Run: headless pygame with SDL's dummy video driver; simulated clock (each Clock.tick advances the game by its frame time, no real sleeping); random seed 0; keys injected as events and as key.get_pressed() state; mouse plan: one left click at the window centre at the start of phase 2, then a move to the lower-right quarter at the start of phase 3.
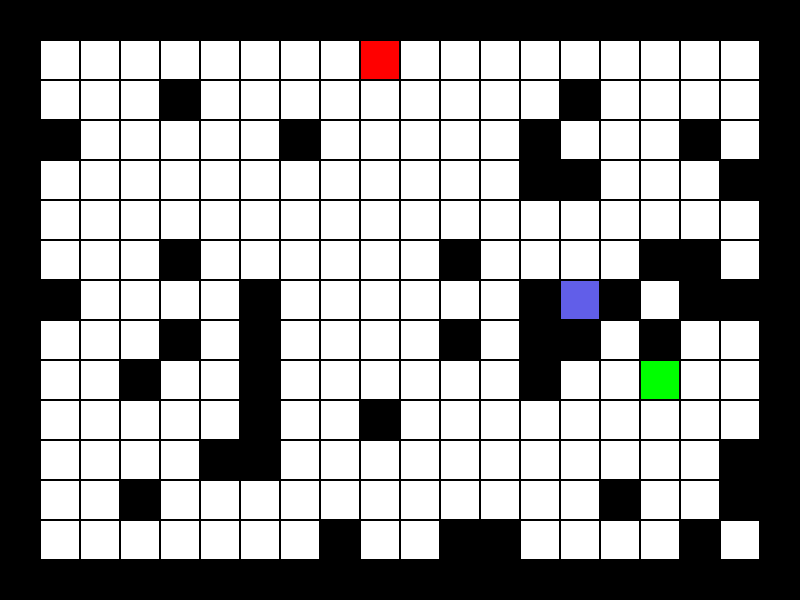
Frame 1 of 4 · flips 1–60 · no input
Frame 2 of 4 · flips 61–180 · clicked the window centre · tapped SPACE, RETURN · held RIGHT (→), D · screen unchanged from frame 1, image omitted
Frame 3 of 4 · flips 181–300 · moved the mouse to the lower-right quarter · held DOWN (↓), S · screen unchanged from frame 2, image omitted
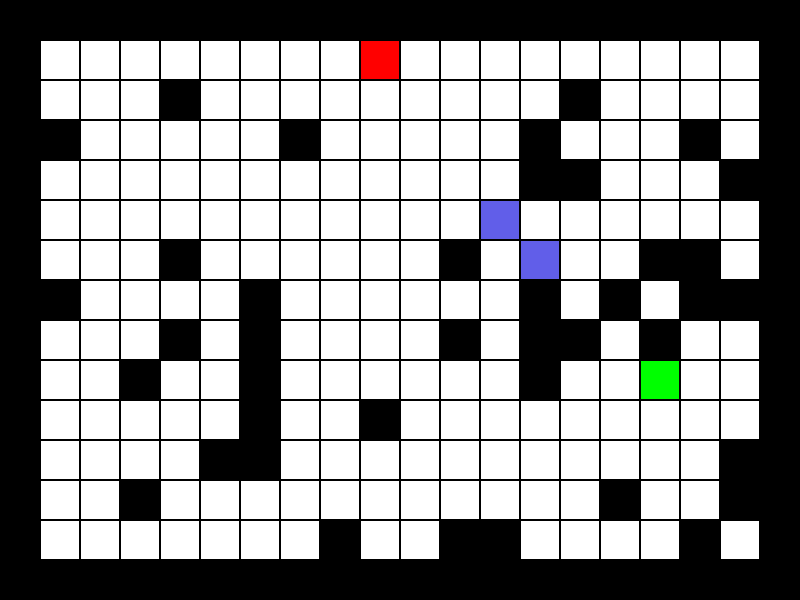
Frame 4 of 4 · flips 301–420 · held LEFT (←), A, UP (↑), W

The pygame program that drew these frames:

import pygame, sys, copy, random

# Constantes
CELL_SIZE = 40
WALL_COLOR = (0, 0, 0)  # Cor das paredes
PATH_COLOR = (255, 255, 255)  # Cor dos caminhos
DESTINATION_COLOR = (255, 0, 0)  # Cor do ponto de destino
PLAYER_COLOR = (97, 94, 233)  # Cor do jogador
MONSTER_COLOR = (0, 255, 0)  # Cor do jogador
BACKGROUND = (255,255,255) # Cor do Background
FPS = 60 # FPS do jogo

ROWS = 15
COLS = 20

# Representação do labirinto
maze = [
    [1, 1, 1, 1, 1, 1, 1, 1],
    [1, 0, 0, 0, 1, 0, 3, 1],
    [1, 0, 1, 0, 0, 0, 1, 1],
    [1, 0, 1, 1, 1, 0, 0, 1],
    [1, 0, 0, 0, 0, 1, 0, 1],
    [1, 1, 1, 1, 0, 2, 0, 1],
    [1, 1, 1, 1, 1, 1, 1, 1]
]

SCREEN_WIDTH = ROWS * CELL_SIZE # Largura da tela
SCREEN_HEIGHT = COLS * CELL_SIZE # Altura da tela

# Gerando o labirinto automático
def generate_maze(rows, cols):
    # Inicialize uma matriz vazia
    maze = [[0] * cols for _ in range(rows)]
    
    # Adicionando paredes externas
    for i in range(rows):
        maze[i][0] = 1
        maze[i][cols - 1] = 1
    for j in range(cols):
        maze[0][j] = 1
        maze[rows - 1][j] = 1

    # Posicionando o jogador 3 e o ponto de saída 2 em lugar aleatório
    player_row = random.randint(1, rows - 2)
    player_col = random.randint(1, cols - 2)
    maze[player_row][player_col] = 3
    
    exit_row = random.randint(1, rows - 2)
    exit_col = random.randint(1, cols - 2)

    monster_row = random.randint(1, rows - 2)
    monster_col = random.randint(1, cols - 2)

    # Certificando que o jogador e a saída não estão na mesma posição
    while exit_row == player_row and exit_col == player_col:
        exit_row = random.randint(1, rows - 2)
        exit_col = random.randint(1, cols - 2)
    maze[exit_row][exit_col] = 2

    # Certificando que o monstro não esta na mesma posição do jogador e saída
    while (monster_row == player_row and monster_row == exit_row) and (monster_col == exit_col and monster_col == player_col):
        monster_row = random.randint(1, rows - 2)
        monster_col = random.randint(1, cols - 2)
    maze[monster_row][monster_col] = 4

    # Adicionando pareces aleatórias
    for i in range(1, rows - 1):
        for j in range(1, cols - 1):
            if maze[i][j] == 0:
                # Probabilidade de adicionar uma parede
                if random.random() < 0.2:
                    maze[i][j] = 1
    return maze

# Função para desenhar o labirinto
def draw_maze(screen, maze):    
    for y, row in enumerate(maze):
        for x, cell in enumerate(row):
            if cell == 1:
                color = WALL_COLOR
            elif cell == 0:
                color = PATH_COLOR
            elif cell == 2:
                color = DESTINATION_COLOR
            elif cell == 3:
                color = PLAYER_COLOR
            elif cell == 4:
                color = MONSTER_COLOR
            pygame.draw.rect(screen, color, (x * CELL_SIZE, y * CELL_SIZE, CELL_SIZE, CELL_SIZE))
            pygame.draw.rect(screen, (0,0,0), (x * CELL_SIZE, y * CELL_SIZE, CELL_SIZE, CELL_SIZE), 1)

# Classe Player
class Player(pygame.sprite.Sprite):
    def __init__(self):
        super().__init__()
        self.image = pygame.Surface((CELL_SIZE, CELL_SIZE))
        self.image.fill(PLAYER_COLOR)
        self.rect = self.image.get_rect()


def find_number_position(maze, number):
    for i in range(len(maze)):
        for j in range(len(maze[i])):
            if maze[i][j] == number:
                return i, j
    return None

def input_move_player(maze, win):
    keys = pygame.key.get_pressed()
    position_player = find_number_position(maze,3)
    if keys[pygame.K_LEFT]:
        next_position = (position_player[0], position_player[1] - 1)
        if maze[next_position[0]][next_position[1]] == 0:            
            maze[next_position[0]][next_position[1]] = 3
            maze[position_player[0]][position_player[1]] = 0                      
    if keys[pygame.K_RIGHT]:
        next_position = (position_player[0], position_player[1] + 1)
        if maze[next_position[0]][next_position[1]] == 0:
            maze[next_position[0]][next_position[1]] = 3
            maze[position_player[0]][position_player[1]] = 0
    if keys[pygame.K_UP]:
        next_position = (position_player[0] - 1, position_player[1])
        if maze[next_position[0]][next_position[1]] == 0:
            maze[next_position[0]][next_position[1]] = 3
            maze[position_player[0]][position_player[1]] = 0
    if keys[pygame.K_DOWN]:
        next_position = (position_player[0] + 1, position_player[1])
        if maze[next_position[0]][next_position[1]] == 0:
            maze[next_position[0]][next_position[1]] = 3
            maze[position_player[0]][position_player[1]] = 0

    if maze[next_position[0]][next_position[1]] == 2:
            maze[next_position[0]][next_position[1]] = 3 
            maze[position_player[0]][position_player[1]] = 0 
            win = True

    return win
            

# Função para exibir uma mensagem e um botão "OK" no centro da tela
def show_message(screen, message):    
    # Cor de fundo transparente
    background_color = (0,0,0,128)
    screen.fill(background_color)

    font = pygame.font.Font(None, 36)
    text = font.render(message, True, (0,0,255))
    text_rect = text.get_rect(center=(SCREEN_WIDTH // 2 + CELL_SIZE * 2, SCREEN_HEIGHT // 2 - CELL_SIZE * 2))

    button_text = font.render("OK", True, (255,255,255))
    button_text_rect = button_text.get_rect(center=(SCREEN_WIDTH // 2 + CELL_SIZE * 2, SCREEN_HEIGHT // 2 - CELL_SIZE * 2 + 80))
    
    button = pygame.Rect(SCREEN_WIDTH // 2 + CELL_SIZE * 2 - 50, SCREEN_HEIGHT // 2 - CELL_SIZE * 2 + 50, 100, 50)
    pygame.draw.rect(screen, (0,255,0), button)

    screen.blit(text, text_rect)
    screen.blit(button_text, button_text_rect)

    pygame.display.flip()

    # Loop para esperar o jogador apertar o botão 'OK'
    while True:
        for event in pygame.event.get():
            if event.type == pygame.QUIT:
                pygame.quit()
                sys.exit()
            elif event.type == pygame.MOUSEBUTTONDOWN:
                mouse_pos = pygame.mouse.get_pos()
                if button.collidepoint(mouse_pos):
                    screen, clock, win, maze_game = initial_game()
                    return screen, clock, win, maze_game

def initial_game():    
    pygame.init()
    maze_game = generate_maze(ROWS,COLS)
    screen = pygame.display.set_mode((len(maze_game[0]) * CELL_SIZE, len(maze_game) * CELL_SIZE))
    pygame.display.set_caption("Maze")
    
    clock = pygame.time.Clock()    

    player = Player()
    win = False
    return screen, clock, win, maze_game

# Função principal
def main():
    screen, clock, win, maze_game = initial_game()
    while True:
        for event in pygame.event.get():
            if event.type == pygame.QUIT:
                pygame.quit()
                sys.exit()

            elif event.type == pygame.KEYDOWN:
                win = input_move_player(maze_game, win) 

        # Se o jogador venceu!
        if win:
            screen, clock, win, maze_game = show_message(screen=screen, message="Você encontrou a saída!")                          

        screen.fill(BACKGROUND)
        # Desenhando Labirinto em tela
        draw_maze(screen=screen, maze=maze_game)         

        pygame.display.flip()
        clock.tick(FPS)

if __name__ == "__main__":
    main()
